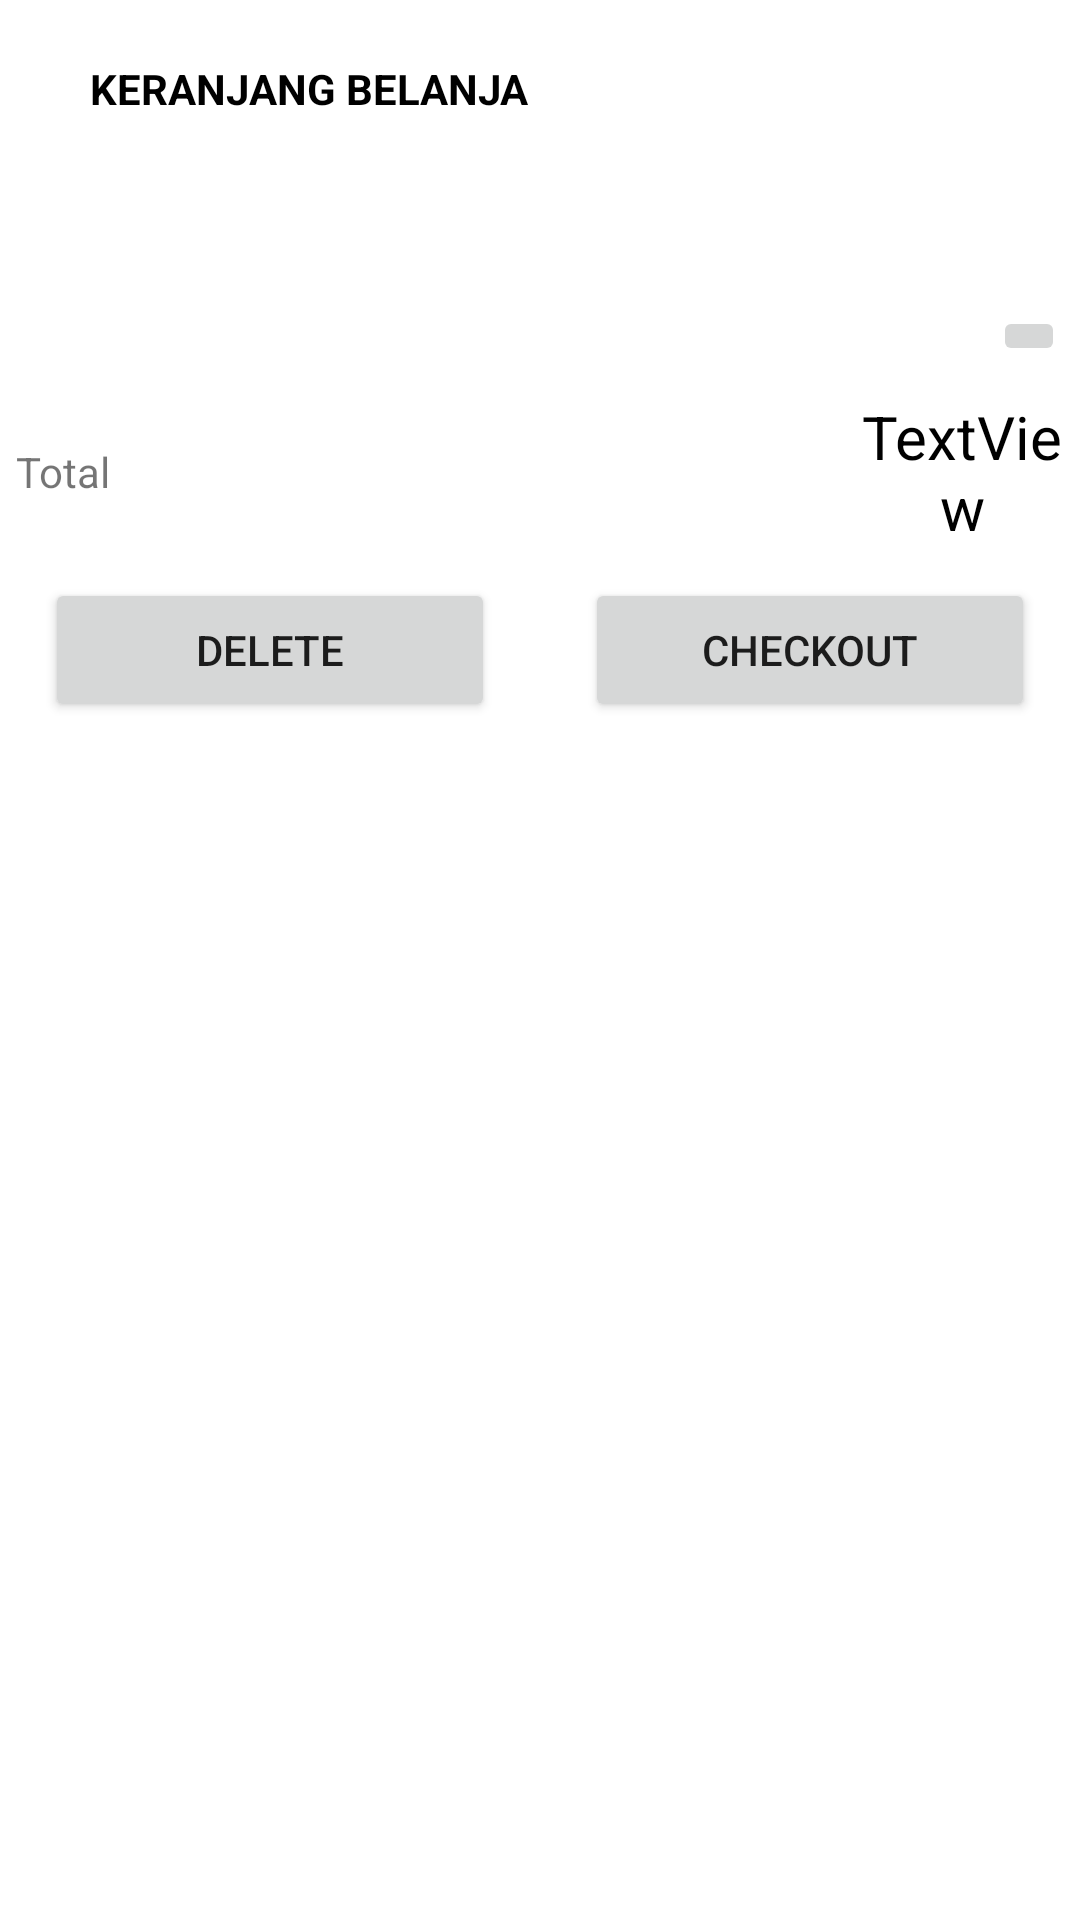

Produce the Android XML layout that renders to this screen, including the resource entries it uses.
<!-- AndroidManifest.xml: application theme Theme.DheThrift -->
<!-- res/layout/activity_cart.xml -->
<?xml version="1.0" encoding="utf-8"?>
<LinearLayout xmlns:android="http://schemas.android.com/apk/res/android"
    xmlns:app="http://schemas.android.com/apk/res-auto"
    xmlns:tools="http://schemas.android.com/tools"
    android:layout_width="match_parent"
    android:layout_height="match_parent"
    android:orientation="vertical"
    tools:context=".Activity.CartActivity">

    <LinearLayout
        android:layout_width="match_parent"
        android:layout_height="wrap_content"
        android:padding="5dp">

        <ImageButton
            android:id="@+id/back"
            android:layout_width="wrap_content"
            android:layout_height="wrap_content"
            android:padding="5dp"
            android:layout_gravity="center"
            android:src="@drawable/ic_baseline_arrow_back_ios_24"
            android:foreground="?android:attr/selectableItemBackground"
            android:clickable="true"
            android:onClick="Back"/>

        <TextView
            android:layout_width="match_parent"
            android:layout_height="wrap_content"
            android:padding="15dp"
            android:textStyle="bold"
            android:textColor="@color/black"
            android:text="KERANJANG BELANJA"/>

    </LinearLayout>

    <LinearLayout
        android:layout_width="match_parent"
        android:layout_height="wrap_content"
        android:orientation="horizontal"
        android:padding="5dp">

        <LinearLayout
            android:layout_width="match_parent"
            android:layout_height="wrap_content"
            android:orientation="vertical">

            <TextView
                android:id="@+id/judulProduk"
                android:layout_width="wrap_content"
                android:layout_height="wrap_content"/>

            <TextView
                android:id="@+id/hargaProduk"
                android:layout_width="wrap_content"
                android:layout_height="wrap_content"/>

            <ImageButton
                android:id="@+id/tambahLagi"
                android:layout_width="wrap_content"
                android:layout_height="wrap_content"
                android:onClick="addAgain"
                android:src="@drawable/ic_baseline_add_24"
                android:layout_gravity="right" />

        </LinearLayout>



    </LinearLayout>

    <LinearLayout
        android:layout_width="wrap_content"
        android:layout_height="wrap_content"
        android:orientation="horizontal"
        android:padding="5dp">

        <TextView
            android:layout_width="match_parent"
            android:layout_height="match_parent"
            android:layout_gravity="center"
            android:gravity="center"
            android:text="Total"/>

        <View
            android:layout_width="250dp"
            android:layout_height="0dp" />

        <TextView
            android:id="@+id/totalHarga"
            android:layout_width="wrap_content"
            android:layout_height="wrap_content"
            android:text="TextView"
            android:textColor="@color/black"
            android:layout_gravity="right"
            android:gravity="center"
            android:textSize="20dp"/>

    </LinearLayout>

    <LinearLayout
        android:layout_width="wrap_content"
        android:layout_gravity="center"
        android:padding="5dp"
        android:layout_height="wrap_content">

        <Button
            android:id="@+id/hapus"
            android:layout_width="150dp"
            android:layout_height="wrap_content"
            android:layout_gravity="center"
            android:foreground="?android:attr/selectableItemBackground"
            android:clickable="true"
            android:onClick="delete"
            android:text="Delete" />

        <View
            android:layout_width="30dp"
            android:layout_height="0dp" />

        <Button
            android:id="@+id/co"
            android:layout_width="150dp"
            android:layout_height="wrap_content"
            android:layout_gravity="center"
            android:foreground="?android:attr/selectableItemBackground"
            android:clickable="true"
            android:onClick="checkout"
            android:text="Checkout"
            tools:ignore="OnClick" />

    </LinearLayout>

</LinearLayout>
<!-- resources referenced by this layout -->
<resources>
  <style name="Theme.DheThrift" parent="Theme.MaterialComponents.DayNight.DarkActionBar">
          
          <item name="colorPrimary">@color/purple_500</item>
          <item name="colorPrimaryVariant">@color/purple_700</item>
          <item name="colorOnPrimary">@color/white</item>
          
          <item name="colorSecondary">@color/teal_200</item>
          <item name="colorSecondaryVariant">@color/teal_700</item>
          <item name="colorOnSecondary">@color/black</item>
          
          <item name="android:statusBarColor" tools:targetApi="l">?attr/colorPrimaryVariant</item>
          
      </style>
  <!-- not gathered from this repository: default colours our renderer supplied (Android Studio template values) -->
  <color name="purple_500">#FF6200EE</color>
  <color name="purple_700">#FF3700B3</color>
  <color name="teal_200">#FF03DAC5</color>
  <color name="teal_700">#FF018786</color>
  <color name="black">#FF000000</color>
  <color name="white">#FFFFFFFF</color>
</resources>
